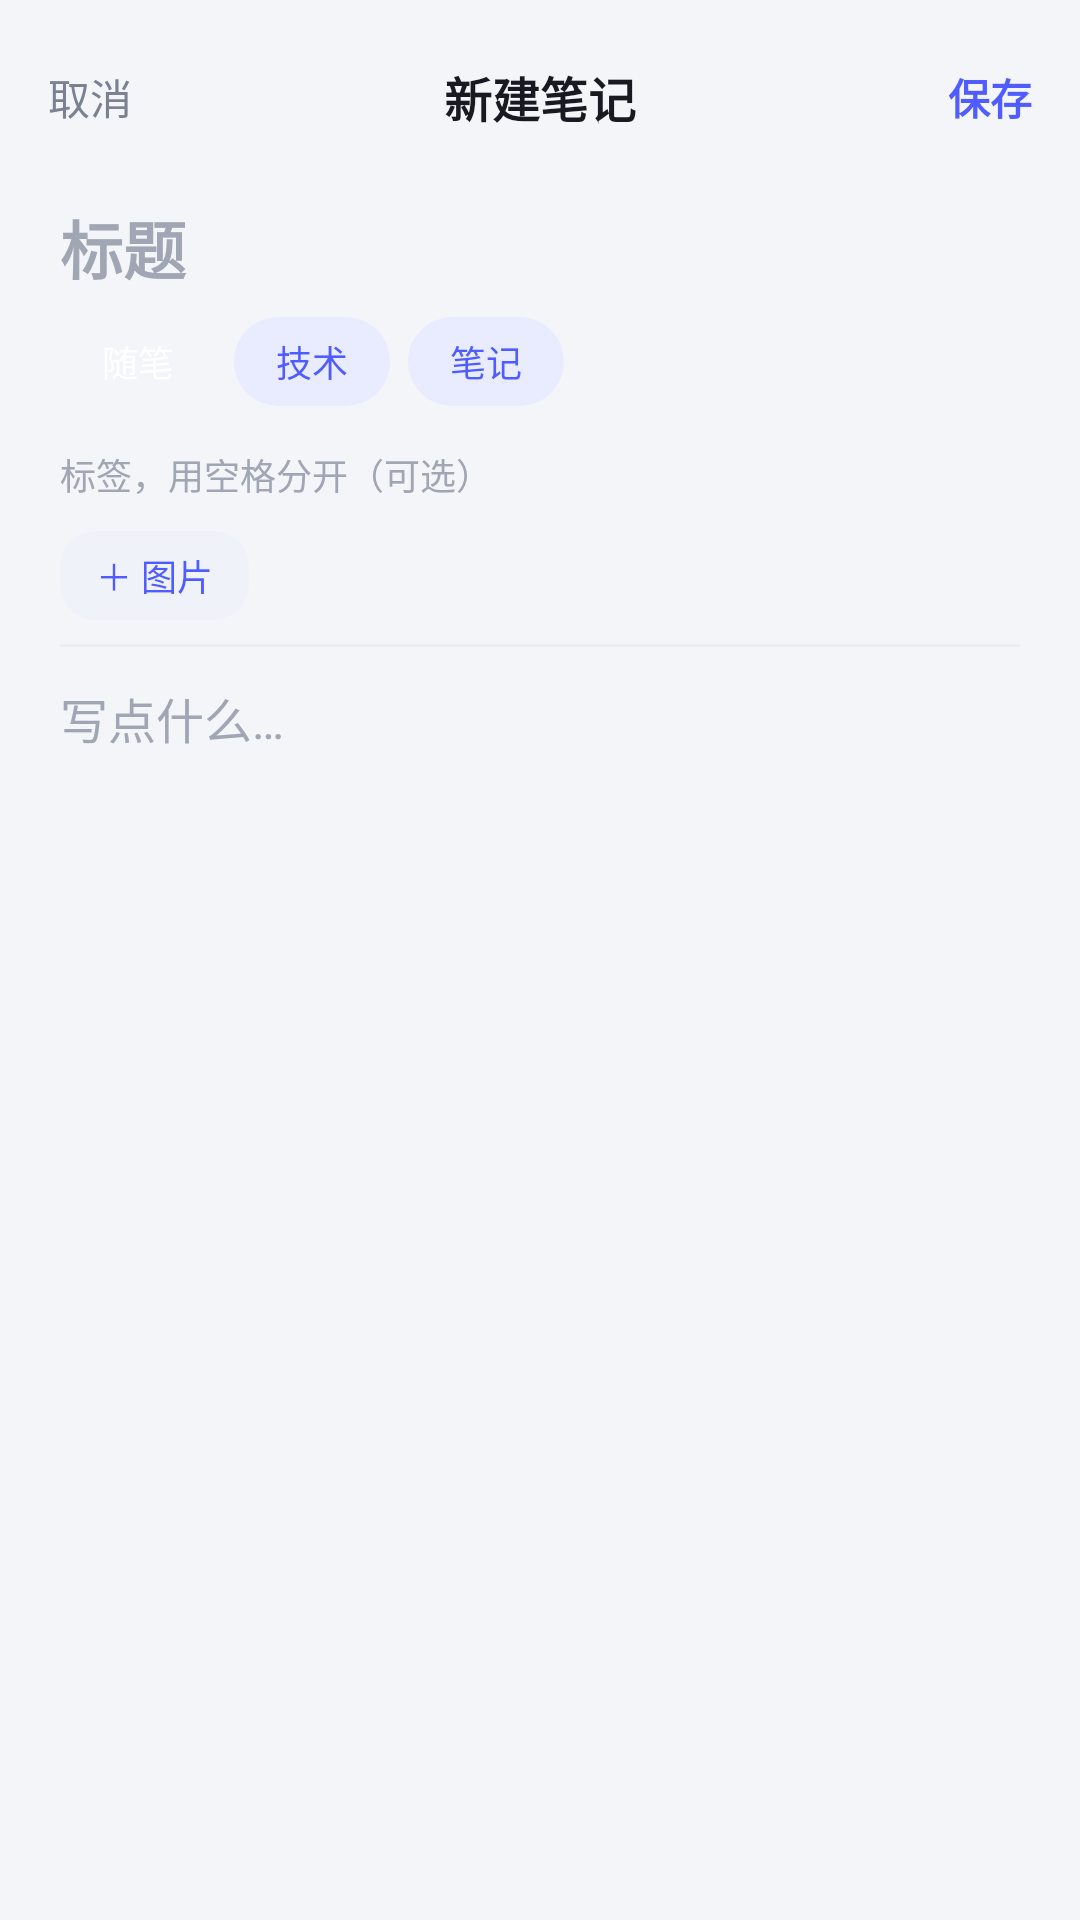

Android layout source for this screen:
<!-- AndroidManifest.xml: application theme AppTheme -->
<!-- res/layout/activity_note.xml -->
<?xml version="1.0" encoding="utf-8"?>
<LinearLayout xmlns:android="http://schemas.android.com/apk/res/android"
    android:layout_width="match_parent"
    android:layout_height="match_parent"
    android:background="@color/bg"
    android:orientation="vertical">

    <LinearLayout
        android:layout_width="match_parent"
        android:layout_height="wrap_content"
        android:gravity="center_vertical"
        android:orientation="horizontal"
        android:paddingLeft="16dp"
        android:paddingTop="14dp"
        android:paddingRight="16dp"
        android:paddingBottom="6dp">

        <TextView
            android:id="@+id/cancelBtn"
            android:layout_width="wrap_content"
            android:layout_height="wrap_content"
            android:paddingTop="8dp"
            android:paddingRight="12dp"
            android:paddingBottom="8dp"
            android:text="取消"
            android:textColor="@color/ink2"
            android:textSize="14sp" />

        <TextView
            android:id="@+id/screenTitle"
            android:layout_width="0dp"
            android:layout_height="wrap_content"
            android:layout_weight="1"
            android:gravity="center"
            android:text="新建笔记"
            android:textColor="@color/ink"
            android:textSize="16sp"
            android:textStyle="bold" />

        <TextView
            android:id="@+id/saveBtn"
            android:layout_width="wrap_content"
            android:layout_height="wrap_content"
            android:paddingTop="8dp"
            android:paddingLeft="12dp"
            android:paddingBottom="8dp"
            android:text="保存"
            android:textColor="@color/accent"
            android:textSize="14sp"
            android:textStyle="bold" />
    </LinearLayout>

    <LinearLayout
        android:layout_width="match_parent"
        android:layout_height="0dp"
        android:layout_weight="1"
        android:orientation="vertical"
        android:paddingLeft="20dp"
        android:paddingRight="20dp">

        <EditText
            android:id="@+id/titleInput"
            android:layout_width="match_parent"
            android:layout_height="wrap_content"
            android:background="@null"
            android:hint="标题"
            android:inputType="text"
            android:maxLines="2"
            android:paddingTop="10dp"
            android:paddingBottom="8dp"
            android:textColor="@color/ink"
            android:textColorHint="@color/ink3"
            android:textSize="21sp"
            android:textStyle="bold" />

        <LinearLayout
            android:layout_width="match_parent"
            android:layout_height="wrap_content"
            android:gravity="center_vertical"
            android:orientation="horizontal">

            <TextView
                android:id="@+id/targetEssay"
                android:layout_width="wrap_content"
                android:layout_height="wrap_content"
                android:background="@drawable/bg_accent"
                android:paddingLeft="14dp"
                android:paddingTop="6dp"
                android:paddingRight="14dp"
                android:paddingBottom="6dp"
                android:text="随笔"
                android:textColor="@color/white"
                android:textSize="12sp" />

            <TextView
                android:id="@+id/targetTech"
                android:layout_width="wrap_content"
                android:layout_height="wrap_content"
                android:layout_marginLeft="6dp"
                android:background="@drawable/bg_tag"
                android:paddingLeft="14dp"
                android:paddingTop="6dp"
                android:paddingRight="14dp"
                android:paddingBottom="6dp"
                android:text="技术"
                android:textColor="@color/accent"
                android:textSize="12sp" />

            <TextView
                android:id="@+id/targetNote"
                android:layout_width="wrap_content"
                android:layout_height="wrap_content"
                android:layout_marginLeft="6dp"
                android:background="@drawable/bg_tag"
                android:paddingLeft="14dp"
                android:paddingTop="6dp"
                android:paddingRight="14dp"
                android:paddingBottom="6dp"
                android:text="笔记"
                android:textColor="@color/accent"
                android:textSize="12sp" />
        </LinearLayout>

        <EditText
            android:id="@+id/tagsInput"
            android:layout_width="match_parent"
            android:layout_height="wrap_content"
            android:layout_marginTop="8dp"
            android:background="@null"
            android:hint="标签，用空格分开（可选）"
            android:inputType="text"
            android:maxLines="1"
            android:paddingTop="6dp"
            android:paddingBottom="6dp"
            android:textColor="@color/ink"
            android:textColorHint="@color/ink3"
            android:textSize="12sp" />

        <LinearLayout
            android:layout_width="match_parent"
            android:layout_height="wrap_content"
            android:layout_marginTop="4dp"
            android:gravity="center_vertical"
            android:orientation="horizontal">

            <TextView
                android:id="@+id/addImage"
                android:layout_width="wrap_content"
                android:layout_height="wrap_content"
                android:background="@drawable/bg_soft"
                android:paddingLeft="12dp"
                android:paddingTop="6dp"
                android:paddingRight="12dp"
                android:paddingBottom="6dp"
                android:text="＋ 图片"
                android:textColor="@color/accent"
                android:textSize="12sp" />

            <TextView
                android:id="@+id/imageCount"
                android:layout_width="wrap_content"
                android:layout_height="wrap_content"
                android:layout_marginLeft="8dp"
                android:textColor="@color/ink3"
                android:textSize="10sp" />
        </LinearLayout>

        <HorizontalScrollView
            android:id="@+id/imageScroll"
            android:layout_width="match_parent"
            android:layout_height="wrap_content"
            android:layout_marginTop="8dp"
            android:scrollbars="none"
            android:visibility="gone">

            <LinearLayout
                android:id="@+id/imageStrip"
                android:layout_width="wrap_content"
                android:layout_height="wrap_content"
                android:orientation="horizontal" />
        </HorizontalScrollView>

        <View
            android:layout_width="match_parent"
            android:layout_height="1dp"
            android:layout_marginTop="8dp"
            android:background="@color/line" />

        <EditText
            android:id="@+id/contentInput"
            android:layout_width="match_parent"
            android:layout_height="0dp"
            android:layout_weight="1"
            android:background="@null"
            android:gravity="top"
            android:hint="写点什么…"
            android:inputType="textMultiLine|textCapSentences"
            android:lineSpacingExtra="6dp"
            android:paddingTop="12dp"
            android:paddingBottom="12dp"
            android:textColor="@color/ink"
            android:textColorHint="@color/ink3"
            android:textSize="16sp" />
    </LinearLayout>

    <TextView
        android:id="@+id/wordCount"
        android:layout_width="match_parent"
        android:layout_height="wrap_content"
        android:paddingLeft="20dp"
        android:paddingTop="6dp"
        android:paddingRight="20dp"
        android:paddingBottom="14dp"
        android:textColor="@color/ink3"
        android:textSize="10sp" />

</LinearLayout>
<!-- resources referenced by this layout -->
<resources>
  <color name="accent">#4F5DFF</color>
  <color name="bg">#F4F5F9</color>
  <color name="ink">#171A21</color>
  <color name="ink2">#7A8291</color>
  <color name="ink3">#A0A6B4</color>
  <color name="line">#EBEDF3</color>
  <color name="white">#FFFFFF</color>
  <!-- drawable bg_soft (drawable) -->
  <?xml version="1.0" encoding="utf-8"?>
  <shape xmlns:android="http://schemas.android.com/apk/res/android"
      android:shape="rectangle">
      <solid android:color="#F0F2FA" />
      <corners android:radius="12dp" />
  </shape>
  <!-- drawable bg_tag (drawable) -->
  <?xml version="1.0" encoding="utf-8"?>
  <shape xmlns:android="http://schemas.android.com/apk/res/android"
      android:shape="rectangle">
      <solid android:color="@color/accentSoft" />
      <corners android:radius="100dp" />
  </shape>
  <style name="AppTheme" parent="android:Theme.Material.Light.NoActionBar">
          <item name="android:windowBackground">@color/bg</item>
          <item name="android:colorAccent">@color/accent</item>
          <item name="android:statusBarColor">@color/bg</item>
          <item name="android:navigationBarColor">@color/bg</item>
          <item name="android:windowLightStatusBar">true</item>
          <item name="android:windowLightNavigationBar">true</item>
          <item name="android:windowActionModeOverlay">true</item>
      </style>
  <color name="accentSoft">#E9ECFF</color>
</resources>
